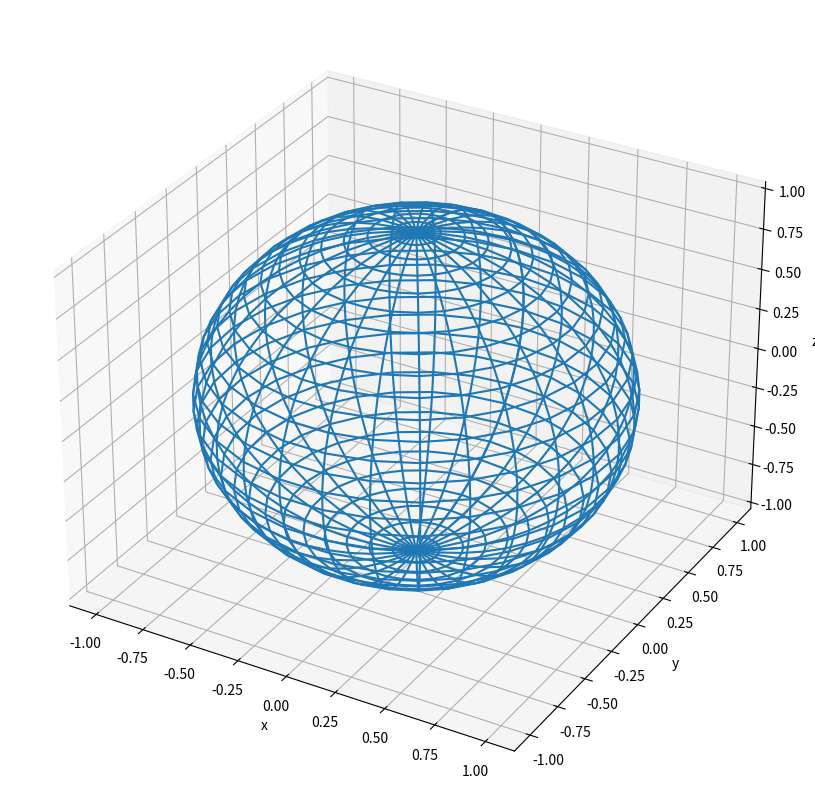

Generate this figure with matplotlib:
#!/usr/bin/env python3
# plot3d_cylinder.py

import numpy as np
import matplotlib.pyplot as plt


def plot(ax):
    u = np.linspace(0, np.pi, 30)       # poloidal angle
    v = np.linspace(0, 2 * np.pi, 30)   # toroidal angle

    # TODO: Change the next two lines to draw a cylinder
    x = np.outer(np.sin(u), np.sin(v))
    y = np.outer(np.sin(u), np.cos(v))
    z = np.outer(np.cos(u), np.ones_like(v))

    ax.set_xlabel('x')
    ax.set_ylabel('y')
    ax.set_zlabel('z')

    ax.plot_wireframe(x, y, z)


def main():
    fig = plt.figure(constrained_layout=True)
    fig.set_size_inches(8, 8)

    gs = fig.add_gridspec(1, 1)
    ax = fig.add_subplot(gs[0, 0], projection='3d')

    plot(ax)

    plt.show()


if __name__ == "__main__":
    main()
